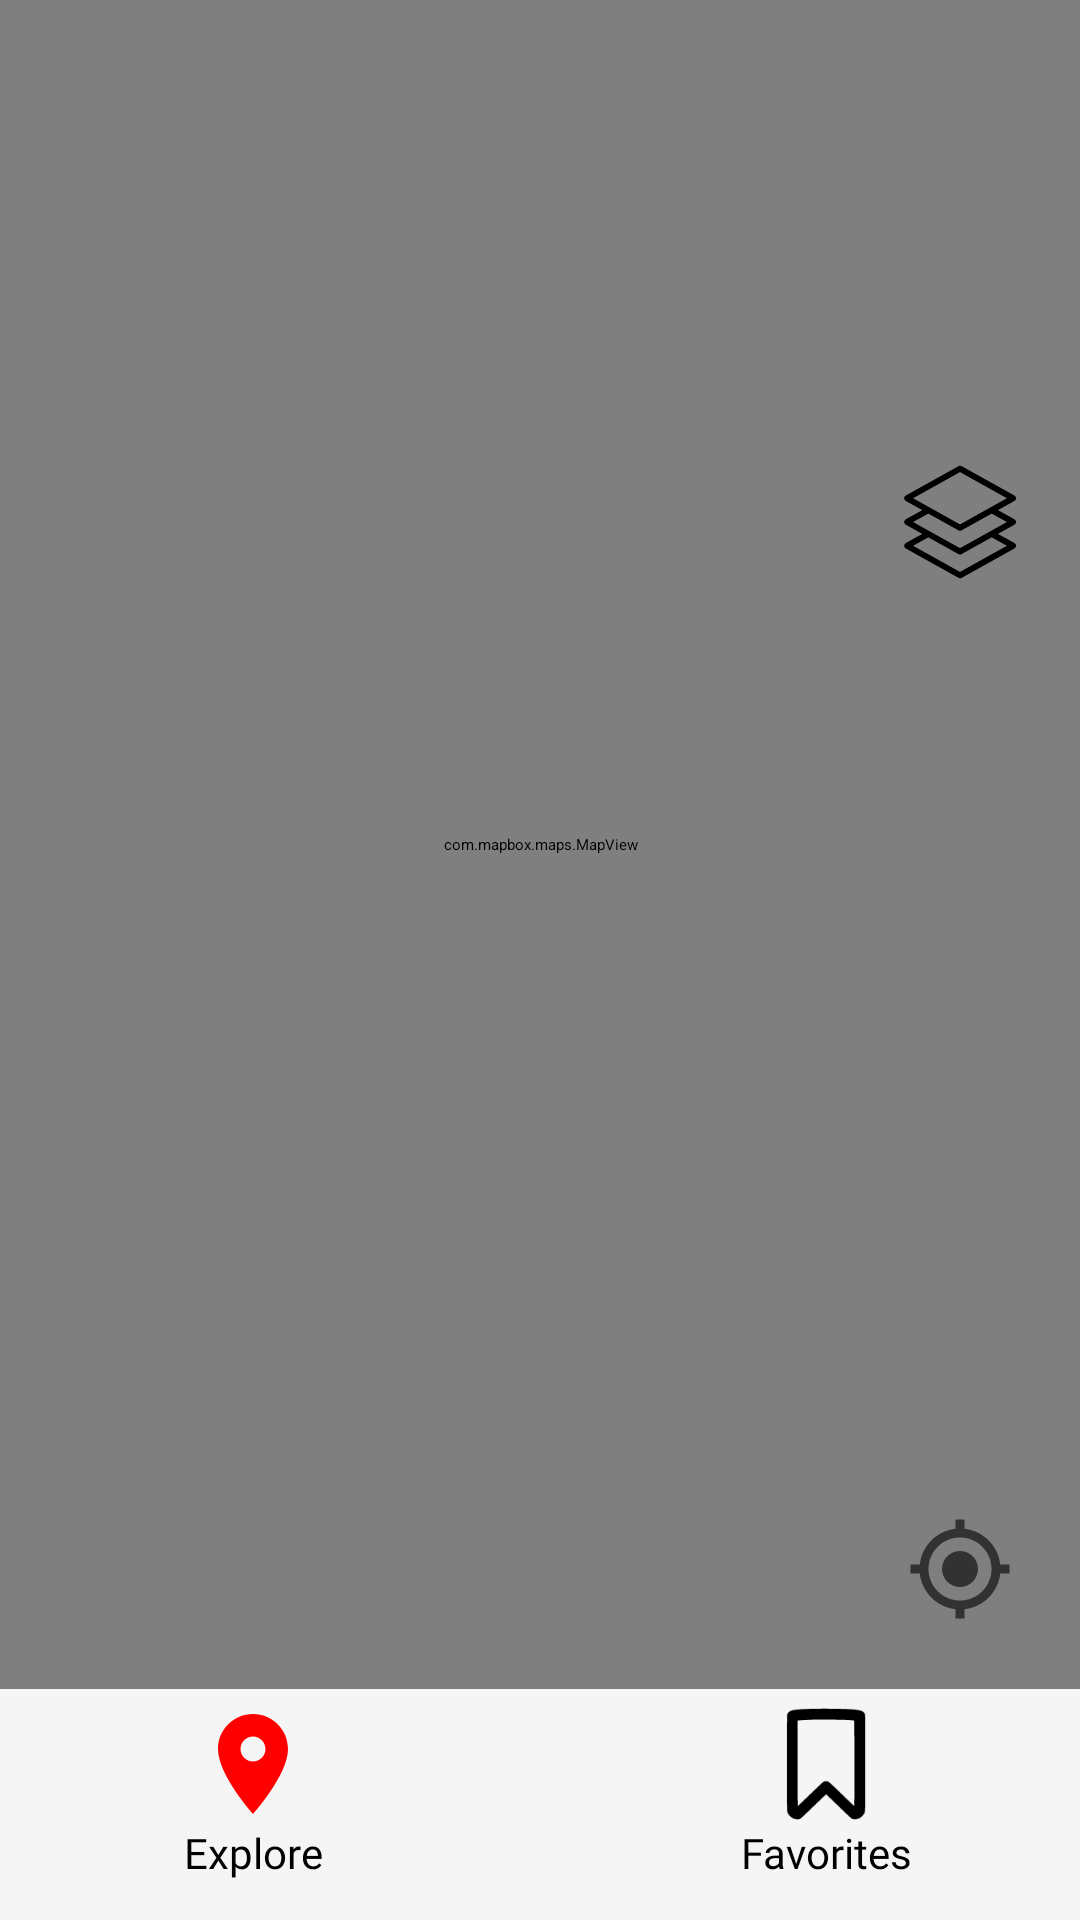

Reconstruct the res/layout file that produces this screen, plus the resources it refers to.
<!-- AndroidManifest.xml: application theme Theme.GeoApp -->
<!-- res/layout/activity_main.xml -->
<?xml version="1.0" encoding="utf-8"?>
<androidx.constraintlayout.widget.ConstraintLayout xmlns:android="http://schemas.android.com/apk/res/android"
    xmlns:app="http://schemas.android.com/apk/res-auto"
    xmlns:tools="http://schemas.android.com/tools"
    android:id="@+id/main"
    android:layout_width="match_parent"
    android:layout_height="match_parent"
    tools:context=".MainActivity">

    <com.mapbox.maps.MapView
        android:id="@+id/mapView"
        android:layout_width="0dp"
        android:layout_height="0dp"
        app:layout_constraintBottom_toTopOf="@id/bottomToolbar"
        app:layout_constraintEnd_toEndOf="parent"
        app:layout_constraintHorizontal_bias="1.0"
        app:layout_constraintStart_toStartOf="parent"
        app:layout_constraintTop_toTopOf="parent"
        app:layout_constraintVertical_bias="0.0" />

    <FrameLayout
            android:layout_width="wrap_content"
            android:layout_height="wrap_content"
            android:layout_margin="16dp"
            app:layout_constraintBottom_toTopOf="@id/bottomToolbar"
            app:layout_constraintEnd_toEndOf="parent">

        <View
                android:layout_width="48dp"
                android:layout_height="48dp"
                android:background="@drawable/bg_circle_white"
                android:clickable="false"
                android:focusable="false" />

        <ImageButton
                android:id="@+id/btnCenterLocation"
                android:layout_width="wrap_content"
                android:layout_height="wrap_content"
                android:background="?attr/selectableItemBackgroundBorderless"
                android:contentDescription="@string/center_location"
                android:src="@drawable/ic_location"
                android:layout_gravity="center" />
    </FrameLayout>

    <FrameLayout
            android:layout_width="wrap_content"
            android:layout_height="wrap_content"
            app:layout_constraintTop_toTopOf="parent"
            app:layout_constraintEnd_toEndOf="parent"
            android:layout_marginStart="16dp"
            android:layout_marginEnd="16dp"
            android:layout_marginTop="150dp">

        <View
                android:layout_width="48dp"
                android:layout_height="48dp"
                android:background="@drawable/bg_circle_white"
                android:clickable="false"
                android:focusable="false" />

        <ImageButton
                android:id="@+id/btnChangeBaseMap"
                android:layout_width="wrap_content"
                android:layout_height="wrap_content"
                android:background="?attr/selectableItemBackgroundBorderless"
                android:contentDescription="@string/change_base_map"
                android:src="@drawable/ic_basemap"
                android:layout_gravity="center" />
    </FrameLayout>

    <androidx.appcompat.widget.Toolbar
        android:id="@+id/bottomToolbar"
        android:layout_width="match_parent"
        android:layout_height="wrap_content"
        android:background="@color/cards"
        app:layout_constraintBottom_toBottomOf="parent"
        app:layout_constraintEnd_toEndOf="parent"
        app:layout_constraintStart_toStartOf="parent">

        <LinearLayout
            android:layout_width="match_parent"
            android:layout_height="wrap_content"
            android:gravity="center"
            android:orientation="horizontal"
            android:padding="5dp">

            <LinearLayout
                android:id="@+id/btnExplore"
                android:layout_width="0dp"
                android:layout_height="wrap_content"
                android:layout_marginEnd="16dp"
                android:layout_weight="1"
                android:gravity="center"
                android:paddingBottom="8dp"
                android:orientation="vertical">

                <ImageView
                    android:layout_width="60dp"
                    android:id="@+id/iconExplore"
                    android:layout_height="40dp"
                    android:contentDescription="@string/explore"
                    android:src="@drawable/ic_location_marker_icon"
                    app:tint="@android:color/black" />

                <TextView
                    android:layout_width="wrap_content"
                    android:layout_height="wrap_content"
                    android:layout_marginStart="8dp"
                    android:layout_marginEnd="8dp"
                    android:fontFamily="@font/helvetica"
                    android:text="@string/explore"
                    android:textColor="@color/black"
                    android:textSize="14sp" />
            </LinearLayout>

            <LinearLayout
                android:id="@+id/btnFavoritesPoints"
                android:layout_width="0dp"
                android:layout_height="wrap_content"
                android:layout_marginStart="16dp"
                android:layout_weight="1"
                android:gravity="center"
                android:paddingBottom="8dp"
                android:orientation="vertical">

                <ImageView
                    android:id="@+id/iconFavorite"
                    android:layout_width="60dp"
                    android:layout_height="40dp"
                    android:contentDescription="@string/favorites"
                    android:src="@drawable/ic_favorite" />

                <TextView
                    android:layout_width="wrap_content"
                    android:layout_height="wrap_content"
                    android:layout_marginStart="8dp"
                    android:layout_marginEnd="8dp"
                    android:fontFamily="@font/helvetica"
                    android:text="@string/favorites"
                    android:textColor="@color/black"
                    android:textSize="14sp" />
            </LinearLayout>

        </LinearLayout>
    </androidx.appcompat.widget.Toolbar>

</androidx.constraintlayout.widget.ConstraintLayout>
<!-- resources referenced by this layout -->
<resources>
  <color name="black">#FF000000</color>
  <color name="cards">#F5F5F5</color>
  <!-- drawable ic_basemap (drawable) -->
  <vector xmlns:android="http://schemas.android.com/apk/res/android"
      android:width="40dp"
      android:height="40dp"
      android:viewportWidth="100"
      android:viewportHeight="100">
    <path
        android:fillColor="#FF000000"
        android:pathData="M81.6,40.1l13.9,-7.7c1.7,-1 1.7,-3.4 0,-4.4l-44.2,-24.6c-0.8,-0.4 -1.7,-0.4 -2.4,0l-44.2,24.6c-1.7,1 -1.7,3.4 0,4.4l13.9,7.7l-13.9,7.7c-1.7,1 -1.7,3.4 0,4.4l13.9,7.7l-13.9,7.7c-1.7,1 -1.7,3.4 0,4.4l44.2,24.6c0.8,0.4 1.7,0.4 2.4,0l44.2,-24.6c1.7,-1 1.7,-3.4 0,-4.4l-13.9,-7.7l13.9,-7.7c1.7,-1 1.7,-3.4 0,-4.4L81.6,40.1zM10.9,30.2l39.1,-21.8l39.1,21.8l-39.1,21.8L10.9,30.2zM89.1,69.8l-39.1,21.8l-39.1,-21.8l12.7,-7l25.2,14c0.8,0.4 1.7,0.4 2.4,0l25.2,-14L89.1,69.8zM50,71.8l-39.1,-21.8l12.7,-7l25.2,14c0.8,0.4 1.7,0.4 2.4,0l25.2,-14l12.7,7L50,71.8z"/>
  </vector>
  <!-- drawable ic_favorite (drawable) -->
  <vector xmlns:android="http://schemas.android.com/apk/res/android"
      android:width="36dp"
      android:height="36dp"
      android:viewportWidth="256"
      android:viewportHeight="256">
    <path
        android:pathData="M87,10.6c-26.6,1.1 -34.4,2.6 -39,7.1c-1.5,1.5 -2.6,3 -3,4.4c-0.4,1.4 -0.6,31.5 -0.6,102.9c0,110.3 -0.2,103.7 2.9,109.4c1.9,3.5 6.7,7.9 10.7,9.7c4.4,2.1 10.4,2.6 13.9,1.3c1.8,-0.7 7.5,-5.9 29.1,-26.8c14.7,-14.2 26.9,-25.9 27.1,-25.9c0.2,0 12.4,11.6 27.1,25.9c21.7,21 27.2,26 29.1,26.7c3.5,1.4 9.5,0.8 13.9,-1.2c4,-1.8 8.8,-6.2 10.7,-9.7c3.1,-5.7 2.9,0.9 2.9,-109.3c0,-75 -0.2,-101.3 -0.6,-102.8c-2,-6.5 -8.8,-9.4 -25.3,-10.7C166.8,10 111.7,9.5 87,10.6zM173.7,34.1c5.5,0.3 11,0.7 12.3,0.9l2.3,0.4l0.2,91.3c0.1,53.3 -0.1,91.1 -0.4,91c-0.3,-0.1 -12.3,-11.6 -26.7,-25.6c-18.8,-18.2 -26.9,-25.7 -28.7,-26.6c-2.9,-1.4 -7.1,-1.3 -10,0.2c-1,0.6 -13.7,12.5 -28.1,26.4c-14.5,14 -26.5,25.5 -26.7,25.6c-0.3,0.1 -0.5,-40.5 -0.5,-91.1V35.3l2.7,-0.3c2.9,-0.4 21.4,-1.3 30.1,-1.6C111.4,33 164.1,33.5 173.7,34.1z"
        android:fillColor="#000000"/>
  </vector>
  <!-- drawable ic_location (drawable) -->
  <vector xmlns:android="http://schemas.android.com/apk/res/android"
      android:width="36dp"
      android:height="36dp"
      android:alpha="0.60"
      android:viewportWidth="24.0"
      android:viewportHeight="24.0">
      <path
          android:fillColor="#FF000000"
          android:pathData="M12,8c-2.21,0 -4,1.79 -4,4s1.79,4 4,4 4,-1.79 4,-4 -1.79,-4 -4,-4zM20.94,11c-0.46,-4.17 -3.77,-7.48 -7.94,-7.94L13,1h-2v2.06C6.83,3.52 3.52,6.83 3.06,11L1,11v2h2.06c0.46,4.17 3.77,7.48 7.94,7.94L11,23h2v-2.06c4.17,-0.46 7.48,-3.77 7.94,-7.94L23,13v-2h-2.06zM12,19c-3.87,0 -7,-3.13 -7,-7s3.13,-7 7,-7 7,3.13 7,7 -3.13,7 -7,7z" />
  </vector>
  <!-- drawable ic_location_marker_icon (drawable) -->
  <vector xmlns:android="http://schemas.android.com/apk/res/android"
          android:width="32dp"
          android:height="32dp"
          android:viewportWidth="24"
          android:viewportHeight="24">
  
      <path
              android:fillColor="#FF0000"
              android:pathData="M12,2C8.13,2 5,5.13 5,9c0,5.25 7,13 7,13s7,-7.75 7,-13c0,-3.87 -3.13,-7 -7,-7zM12,11.5c-1.38,0 -2.5,-1.12 -2.5,-2.5s1.12,-2.5 2.5,-2.5 2.5,1.12 2.5,2.5 -1.12,2.5 -2.5,2.5z" />
  </vector>
  <string name="center_location">Center Location</string>
  <string name="change_base_map">Change Base Map</string>
  <string name="explore">Explore</string>
  <string name="favorites">Favorites</string>
</resources>
